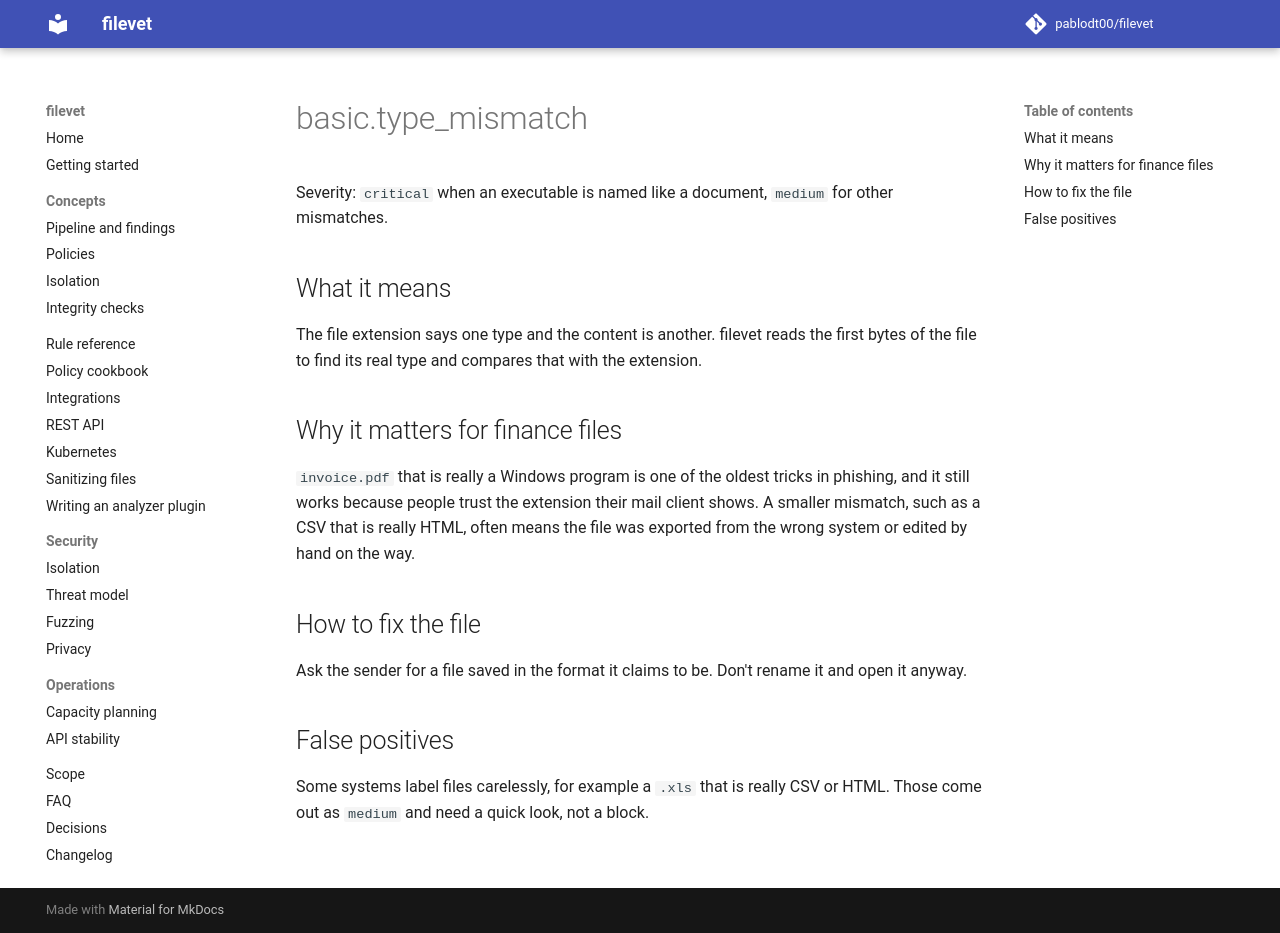

repository: pablodt00/filevet · page: 0.5/rules/basic.type_mismatch/index.html · generator: mkdocs

# basic.type_mismatch

Severity: `critical` when an executable is named like a document, `medium` for other mismatches.

## What it means

The file extension says one type and the content is another. filevet reads the first bytes of the file to find its real type and compares that with the extension.

## Why it matters for finance files

`invoice.pdf` that is really a Windows program is one of the oldest tricks in phishing, and it still works because people trust the extension their mail client shows. A smaller mismatch, such as a CSV that is really HTML, often means the file was exported from the wrong system or edited by hand on the way.

## How to fix the file

Ask the sender for a file saved in the format it claims to be. Don't rename it and open it anyway.

## False positives

Some systems label files carelessly, for example a `.xls` that is really CSV or HTML. Those come out as `medium` and need a quick look, not a block.
